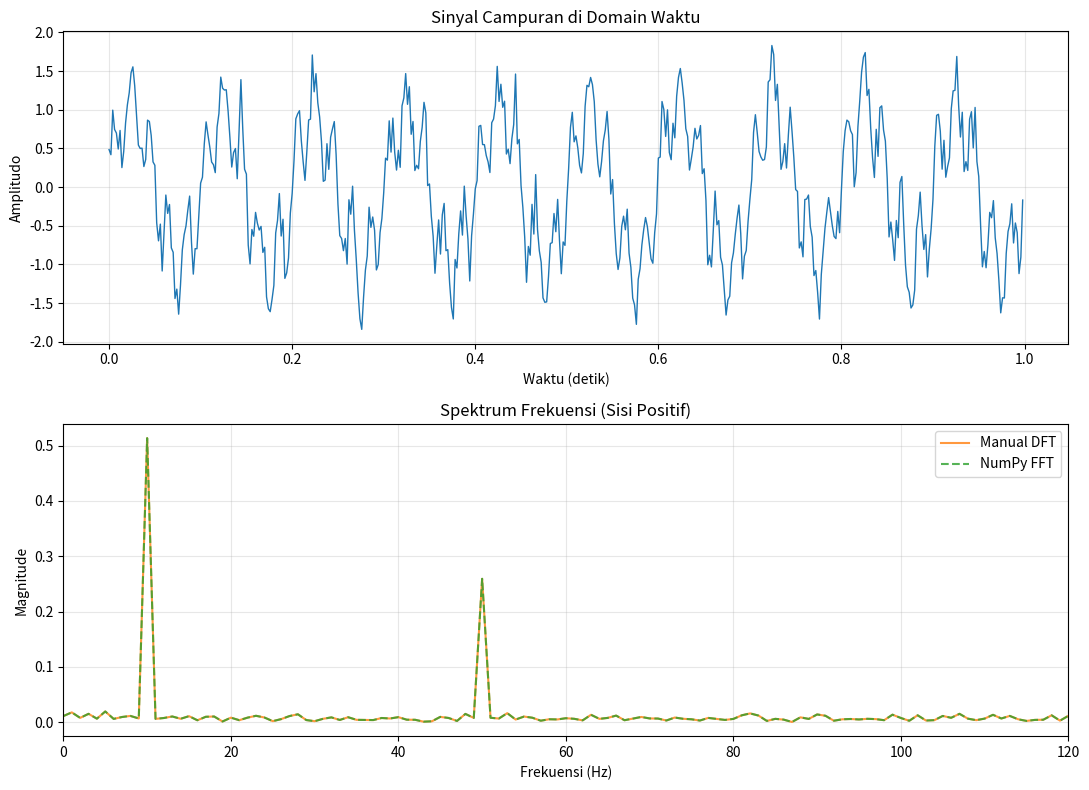

The script that saved this image: (Note: this script raises an exception after producing the figure.)
"""
=============================================================
FASE 1 — MODUL 1: NUMPY ESSENTIALS
=============================================================
Kenapa NumPy dulu?
- Semua library ML di Python dibangun di atas NumPy
- Memahami array operations = memahami cara kerja internal ML
- Dengan background Teknik Elektro, kamu sudah paham matrix algebra
  → ini tinggal mapping ke sintaks Python

Durasi target: 2-3 jam
=============================================================
"""
import numpy as np
import time
from pathlib import Path
import matplotlib.pyplot as plt
# ===========================================================
# 📖 BAGIAN 1: Array Creation & Basic Operations
# ===========================================================
# Sebagai engineer, kamu sudah familiar dengan vektor dan matrix.
# NumPy array = representasi efisien dari struktur data ini.

# Membuat array dari list

x = np.array([1.0, 2.0, 3.0, 4.0, 5.0])
print(f"Vektor x: {x}")
print(f"Shape: {x.shape}, Dtype: {x.dtype}")

# Matrix 2D
A = np.array([
    [1, 2, 3],
    [4, 5, 6],
    [7, 8, 9]
])

print(f"\nMatrix A:\n{A}")
print(f"Shape: {A.shape}")

# Array generators - sering dipakai untuk inisialisasi
zeros = np.zeros((3, 4))        # matrix nol
print(f"\nMatrix zero:\n {zeros}")
ones = np.ones((2, 3))          # matrix satu
print(f"\nMatrix one:\n {ones}")
identity = np.eye(4)            # identity matrix (familiar dari linear algebra)
# angka 1 diagonal di matrix 4 x 4
print(f"\nMatrix eye:\n {identity}")
random_normal = np.random.randn(3, 3) # random dari distribusi normal
print(f"Random normal:\n {random_normal}")
# Linspace - familiar dari MATLAB/signal processing
t = np.linspace(0, 2 * np.pi, 100)  # 100 titik yang terbagi rata dari 0 sampai 2π
signal = np.sin(t)    # sinyal sinusoisal - kamu pasti sering pakai ini

print(f"\nSinyal sinusoidal: {signal[:5]}...")  # 5 sample pertama

# ===========================================================
# 📖 BAGIAN 2: Broadcasting & Vectorization
# ===========================================================
# INI KUNCI PENTING untuk ML!
# Broadcasting = operasi antara array dengan shape berbeda
# Vectorization = hindari loop, gunakan operasi array

# Contoh: normalisasi data (z-score)
# Rumus: z = (x - mean) / std

data = np.random.randn(1000, 5)   # 1000 samples, 5 features
print(f"Data: \n {data}")

# CARA BURUK (loop) - jangan lakukan ini
# for i in range(data.shape[1]):
#     data[:, i] = (data[:, i] - data[:, i].mean()) / data[:, i].std()

# CARA BAIK (vectorized + broadcasting)
mean = data.mean(axis=0)  # mean per kolom → shape (5,)
std = data.std(axis=0)    # standard deviasi - std per kolom → shape (5,)
data_normalized = (data - mean) / std   # broadcasting: (1000, 5) - (5,) → otomatis!

# data_normalized = (data - mean) / std
print(f"\nNormalized mean (harus ~0): {data_normalized.mean(axis=0).round(4)}")
print(f"Normalized std (harus ~1): {data_normalized.std(axis=0).round(4)}")

# ===========================================================
# 📖 BAGIAN 3: Linear Algebra Operations
# ===========================================================
# Ini yang paling relevan untuk ML. Hampir semua model ML
# pada dasarnya adalah operasi linear algebra.

A = np.random.randn(3, 4)
B = np.random.randn(4, 2)

print(f"Matrix A:\n {A}")
print(f"\nMatrix B:\n {B}")
# Matrix multiplication
C = A @ B # atau np.dot(A, B)
print(f"\nMatrix C:\n {C}")
print(f"\nMatrix multiplication: ({A.shape}) @ ({B.shape}) = {C.shape}")

# Transpose (kolom jadi baris atau sebaliknya)
print(f"A^T shape: {A.T.shape}")

# Eigenvalue decomposition - pasti familiar dari kuliah
M = np.random.randn(3, 3)
M = M @ M.T # buat symmetric position definite
eigenvalues, eigenvectors = np.linalg.eigh(M)
print(f"\nEigenvalues: {eigenvalues}")
print(f"\nEigenvectors: {eigenvectors}")

print(f"A{A.shape}")
# SVD (Singular Value Decomposition) - nanti akan dipakai di PCA (Principal Component Analysis)
U, S, Vt = np.linalg.svd(A)
print(f"SVD: U{U.shape}, S{S.shape}, Vt{Vt.shape}")

# Solve linear system: Ax = b
A_square = np.random.randn(3, 3)
b = np.random.randn(3)
x = np.linalg.solve(A_square, b)
print(f"\nSolusi Ax=b: x = {x.round(4)}")
print(f"Verifikasi (Ax harus = b): {(A_square @ x).round(4)}")
print(f"b asli:                     {b.round(4)}")

# ===========================================================
# 📖 BAGIAN 4: Indexing & Slicing (Penting untuk Data Processing)
# ===========================================================

data = np.random.randn(100, 5)

# Basic slicing
first_10_rows = data[:10]       # 10 baris pertama
last_column = data[:, -1]       # kolom terakhir
subset = data[20:30, 1:3]       # baris 20-29, kolom 1-2

# Boolean indexing - SANGAT sering dipakai
mask = data[:, 0] > 0           # di mana kolom pertama positif
positive_rows = data[mask]
print(f"\nBaris dengan kolom pertama > 0: {positive_rows.shape[0]} dari {data.shape[0]}")

# Fancy indexing
indices = np.array([0, 5, 10, 50, 99])
selected = data[indices]
print(f"Selected rows shape: {selected.shape}")

# ===========================================================
# 📖 BAGIAN 5: Practical ML Operations
# ===========================================================

# Softmax function - nanti dipakai di classification
def softmax(z):
    """Softmax: ubah logits jadi probabilitas"""
    exp_z = np.exp(z - z.max())   # dikurangi max untuk numerical stability
    return exp_z / exp_z.sum()

logits = np.array([2.0, 1.0, 0.1])
probs = softmax(logits)
print(f"\nSoftmax: {logits} → {probs.round(4)} (sum = {probs.sum():.4f})")

# Euclidean distance matrix - dipakai di KNN, clustering
def pairwise_distance(X):
    """Hitung jarak antar semua pasangan titik"""
    # ||a - b||^2 = ||a||^2 + ||b||^2 - 2*a.b
    sq_norms = np.sum(X**2, axis=1, keepdims=True)
    distances = sq_norms + sq_norms.T - 2 * X @ X.T
    return np.sqrt(np.maximum(distances, 0))

points = np.random.randn(5, 2)
dist_matrix = pairwise_distance(points)
print(f"\nDistance matrix (5 points): \n{dist_matrix.round(3)}")


# ===========================================================
# 🏋️ EXERCISE 1: Implementasi Fungsi-fungsi Berikut
# ===========================================================
"""
Instruksi: Implementasi fungsi-fungsi di bawah ini TANPA melihat contoh
di atas. Jalankan test di bawahnya untuk verifikasi.

1. batch_normalize(X):
   Input: array (N, D)
   Output: array (N, D) yang sudah di-normalize per kolom (mean=0, std=1)

2. cosine_similarity(a, b):
   Input: dua vektor 1D
   Output: cosine similarity (skalar antara -1 dan 1)
   Rumus: cos(θ) = (a · b) / (||a|| * ||b||)

3. one_hot_encode(labels, num_classes):
   Input: array 1D berisi integer label, jumlah kelas
   Output: array (N, num_classes) one-hot encoded
   Contoh: [0, 2, 1] dengan 3 kelas → [[1,0,0], [0,0,1], [0,1,0]]
"""

def batch_normalize(X):
    # Tambahkan epsilon kecil agar aman jika ada kolom dengan std = 0.
    mean = X.mean(axis=0)
    std = X.std(axis=0)
    eps = 1e-12
    X_normalized = (X - mean) / (std + eps)
    return X_normalized

def cosine_similarity(a, b):
    a = np.asarray(a)
    b = np.asarray(b)

    numerator = np.dot(a, b)
    denominator = np.linalg.norm(a) * np.linalg.norm(b)

    if denominator == 0:
        raise ValueError("Cosine similarity tidak terdefinisi untuk vektor nol.")

    return numerator / denominator

def one_hot_encode(labels, num_classes):
    labels = np.asarray(labels, dtype=int)

    if np.any(labels < 0) or np.any(labels >= num_classes):
        raise ValueError("Ada label di luar rentang [0, num_classes-1].")

    one_hot = np.zeros((labels.shape[0], num_classes), dtype=int)
    one_hot[np.arange(labels.shape[0]), labels] = 1
    return one_hot

# --- Test (uncomment setelah implementasi) ---
X_test = np.random.randn(50, 3)
X_norm = batch_normalize(X_test)
assert np.allclose(X_norm.mean(axis=0), 0, atol=1e-10), "Mean harus ~0"
assert np.allclose(X_norm.std(axis=0), 1, atol=1e-10), "Std harus ~1"
print("✅ batch_normalize passed!")

a = np.array([1, 0, 0])
b = np.array([0, 1, 0])
assert abs(cosine_similarity(a, b)) < 1e-10, "Orthogonal vectors harus cos=0"
assert abs(cosine_similarity(a, a) - 1.0) < 1e-10, "Same vector harus cos=1"
print("✅ cosine_similarity passed!")

labels = np.array([0, 2, 1, 0])
oh = one_hot_encode(labels, 3)
expected = np.array([[1,0,0],[0,0,1],[0,1,0],[1,0,0]])
assert np.array_equal(oh, expected), f"Expected:\n{expected}\nGot:\n{oh}"
print("✅ one_hot_encode passed!")


def generate_mixed_signal(fs=500, duration=1.0, noise_std=0.2):
    """Generate sinyal campuran 10 Hz + 50 Hz + noise Gaussian."""
    t = np.linspace(0, duration, int(fs * duration), endpoint=False)
    y = np.sin(2 * np.pi * 10 * t) + 0.5 * np.sin(2 * np.pi * 50 * t)
    y += noise_std * np.random.randn(t.shape[0])
    return t, y


def manual_dft(x):
    """DFT manual berbasis definisi matriks (O(N^2))."""
    x = np.asarray(x, dtype=np.complex128)
    N = x.shape[0]

    n = np.arange(N)
    k = n.reshape((N, 1))
    W = np.exp(-2j * np.pi * k * n / N)
    return W @ x


def single_sided_spectrum(X, fs):
    """Ambil spektrum sisi positif untuk sinyal real."""
    N = X.shape[0]
    freqs = np.fft.fftfreq(N, d=1 / fs)
    pos_mask = freqs >= 0
    return freqs[pos_mask], np.abs(X[pos_mask]) / N


def benchmark_dft(x):
    """Bandingkan waktu eksekusi DFT manual vs FFT NumPy."""
    start_manual = time.perf_counter()
    X_manual = manual_dft(x)
    manual_time = time.perf_counter() - start_manual

    start_fft = time.perf_counter()
    X_fft = np.fft.fft(x)
    fft_time = time.perf_counter() - start_fft

    return X_manual, X_fft, manual_time, fft_time


def plot_signal_and_spectrum(t, y, f_manual, amp_manual, f_fft, amp_fft):
    """Plot domain waktu dan spektrum frekuensi dari dua metode."""
    fig, axes = plt.subplots(2, 1, figsize=(11, 8))

    axes[0].plot(t, y, color="tab:blue", linewidth=1)
    axes[0].set_title("Sinyal Campuran di Domain Waktu")
    axes[0].set_xlabel("Waktu (detik)")
    axes[0].set_ylabel("Amplitudo")
    axes[0].grid(alpha=0.3)

    axes[1].plot(f_manual, amp_manual, label="Manual DFT", color="tab:orange", alpha=0.8)
    axes[1].plot(f_fft, amp_fft, label="NumPy FFT", color="tab:green", linestyle="--", alpha=0.8)
    axes[1].set_xlim(0, 120)
    axes[1].set_title("Spektrum Frekuensi (Sisi Positif)")
    axes[1].set_xlabel("Frekuensi (Hz)")
    axes[1].set_ylabel("Magnitude")
    axes[1].grid(alpha=0.3)
    axes[1].legend()

    plt.tight_layout()

    # Jika backend non-interaktif (mis. Agg), simpan gambar agar tetap ada hasil visual.
    if "agg" in plt.get_backend().lower():
        output_path = Path(__file__).resolve().parent / "challenge_spectrum.png"
        plt.savefig(output_path, dpi=150)
        plt.close(fig)
    else:
        plt.show()


# --- Eksekusi challenge ---
fs = 500
t, y = generate_mixed_signal(fs=fs, duration=1.0, noise_std=0.2)
X_manual, X_fft, manual_time, fft_time = benchmark_dft(y)

f_manual, amp_manual = single_sided_spectrum(X_manual, fs)
f_fft, amp_fft = single_sided_spectrum(X_fft, fs)

speedup = manual_time / fft_time if fft_time > 0 else np.inf
print("\n🔥 Challenge Results")
print(f"Manual DFT time: {manual_time:.6f} s")
print(f"NumPy FFT time:  {fft_time:.6f} s")
print(f"FFT speedup:     {speedup:.2f}x lebih cepat")

plot_signal_and_spectrum(t, y, f_manual, amp_manual, f_fft, amp_fft)


# ===========================================================
# 🔥 CHALLENGE: Signal Processing dengan NumPy
# ===========================================================
"""
Dengan background Teknik Elektro, ini harusnya menyenangkan!

Buat fungsi yang:
1. Generate sinyal campuran: y(t) = sin(2π*10*t) + 0.5*sin(2π*50*t) + noise
2. Implementasi DFT (Discrete Fourier Transform) MANUAL dengan NumPy
   (bukan np.fft — bangun dari rumus DFT)
3. Plot sinyal dan spektrum frekuensinya
4. Bandingkan kecepatan DFT manual vs np.fft.fft

Ini relevan karena:
- Fourier transform → basis dari CNN (konvolusi!)
- Signal decomposition → sama dengan feature extraction di ML
- Pemahaman frekuensi domain → berguna untuk time series analysis

Hint: DFT formula → X[k] = Σ x[n] * exp(-j*2π*k*n/N)
"""

print("\n" + "="*50)
print("✅ Modul 1 selesai! Lanjut ke: 01-fondasi-data/02_pandas_essentials.py")
print("="*50)
